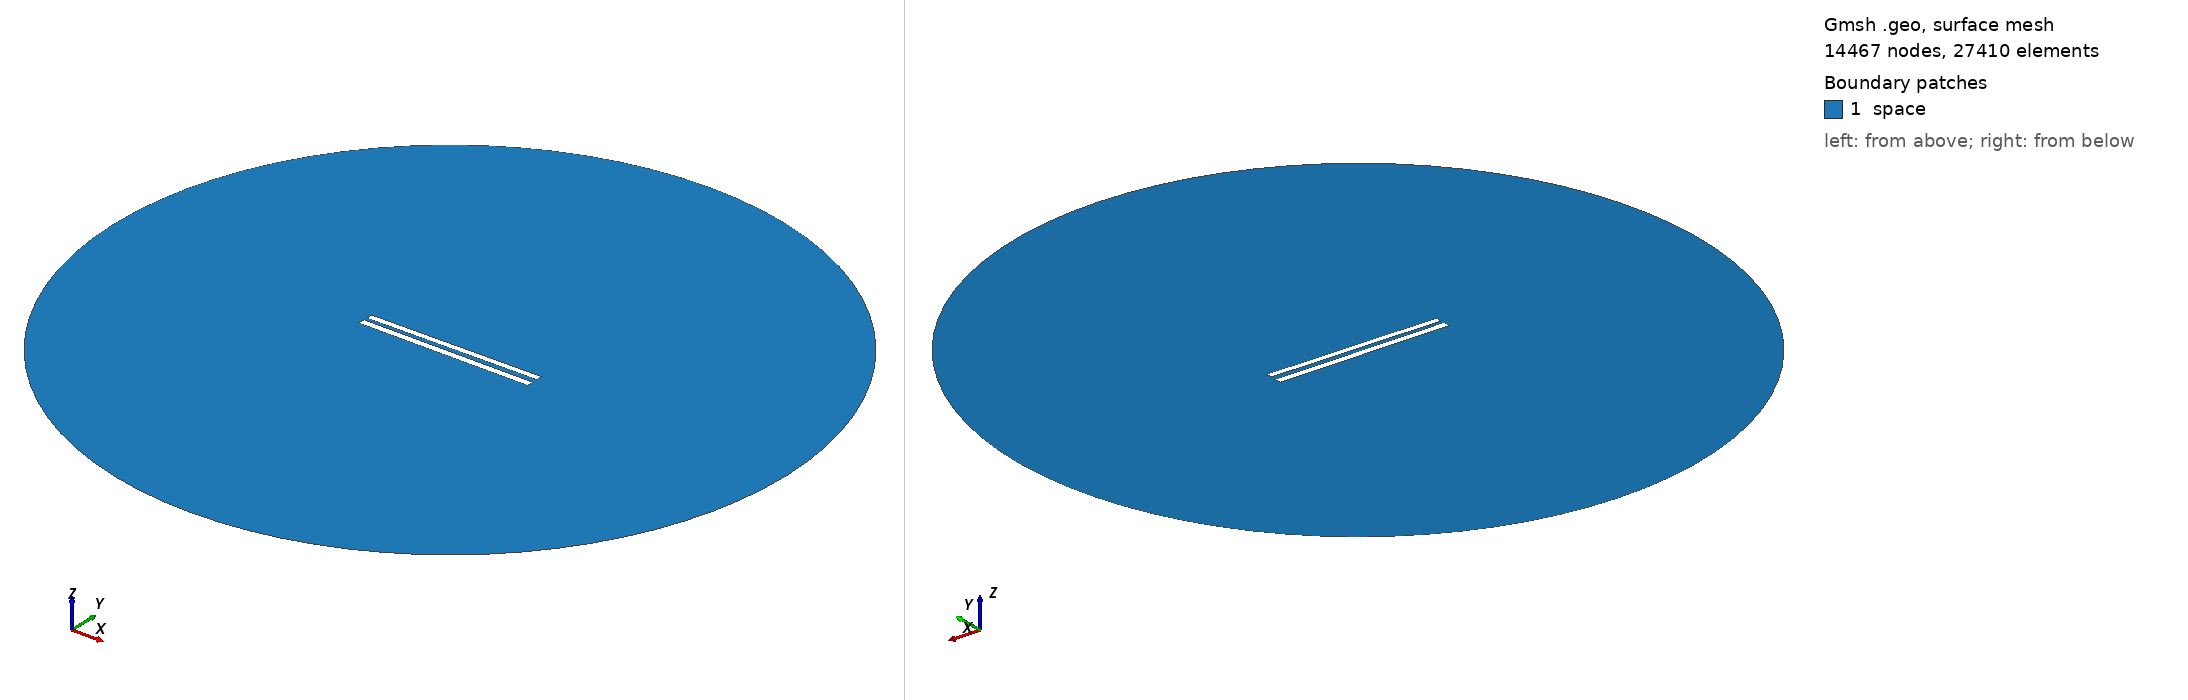

Gmsh geometry script, surface-meshed: 14467 nodes, 27410 surface elements. Boundary patches (legend numbers): 1 space. Left view from above one corner, right view from below the opposite corner. Legend entries are the model's physical surfaces. The drawing asked Gmsh for element sizes between 1% and 20% of the model's largest extent; the script's own settings can give other sizes.

=== 193.geo (drawn) ===
// Set the geometry kernel
SetFactory("OpenCASCADE");

//---------------------------------------
// Rectangles
//---------------------------------------

// Rectangle 1 (top)
Point(1) = {-49.84444444444444, 1.4055555555555554, 0, 1.0};
Point(2) = {49.84444444444444, 1.4055555555555554, 0, 1.0};
Point(3) = {49.84444444444444, 5.094444444444444, 0, 1.0};
Point(4) = {-49.84444444444444, 5.094444444444444, 0, 1.0};

Line(1) = {1, 2};
Line(2) = {2, 3};
Line(3) = {3, 4};
Line(4) = {4, 1};

Line Loop(1) = {1, 2, 3, 4};
Plane Surface(1) = {1};

Rotate { {0, 0, 1}, {0,  1.25,  0}, 0.01 } {
  Surface{1};
}

// Rectangle 2 (bottom)
Point(5) = {-50,-1.25, 0, 1.0};
Point(6) = { 50,-1.25, 0, 1.0};
Point(7) = { 50,-5.25, 0, 1.0};
Point(8) = {-50,-5.25, 0, 1.0};

Line(5) = {5, 6};
Line(6) = {6, 7};
Line(7) = {7, 8};
Line(8) = {8, 5};

Line Loop(2) = {5, 6, 7, 8};
Plane Surface(2) = {2}; 


//---------------------------------------
// Circle
//---------------------------------------

// Define points
Point(9) = {0, 0, 0};        // Center
Point(10) = {200, 0, 0};     // Start point
Point(11) = {0, 200, 0};     // 90 degrees
Point(12) = {-200, 0, 0};    // 180 degrees
Point(13) = {0, -200, 0};    // 270 degrees

// Define circle arcs (each needs start, center, end)
Circle(9) = {10, 9, 11};
Circle(10) = {11, 9, 12};
Circle(11) = {12, 9, 13};
Circle(12) = {13, 9, 10};

// Define curve loop and surface if needed
Curve Loop(3) = {9, 10, 11, 12};
Surface(3) = {3};

// Subtract Rectangles from Circle
BooleanDifference{ Surface{3}; Delete; }{ Surface{1}; Surface{2}; Delete; }

//---------------------------------------
// Transfinite Lines and Surface
//---------------------------------------
r = 7;
Transfinite Line {1, 3} = 50*r Using Progression 1;
Transfinite Line {2, 4} = 2*r Using Progression 1;
Transfinite Line {5, 7} = 50*r Using Progression 1;
Transfinite Line {6, 8} = 2*r Using Progression 1;
Transfinite Line {9, 10, 11, 12} = 20 Using Progression 1;

//---------------------------------------
// Define Physical Groups
//---------------------------------------                

//--- Physical Curves
// Physical groups for boundaries
Physical Line("force_segment", 10) = {1};
Physical Line("upper_plate", 11) = {2, 3, 4};
Physical Line("lower_plate", 12) = {5, 6, 7, 8};
Physical Line("boundary", 20) = {9, 10, 11, 12};

//--- Physical Surfaces
Physical Surface("space", 30) = {3};

//---------------------------------------
// 6. Generate the Mesh
//---------------------------------------
Mesh 2;  // 2D mesh generation
